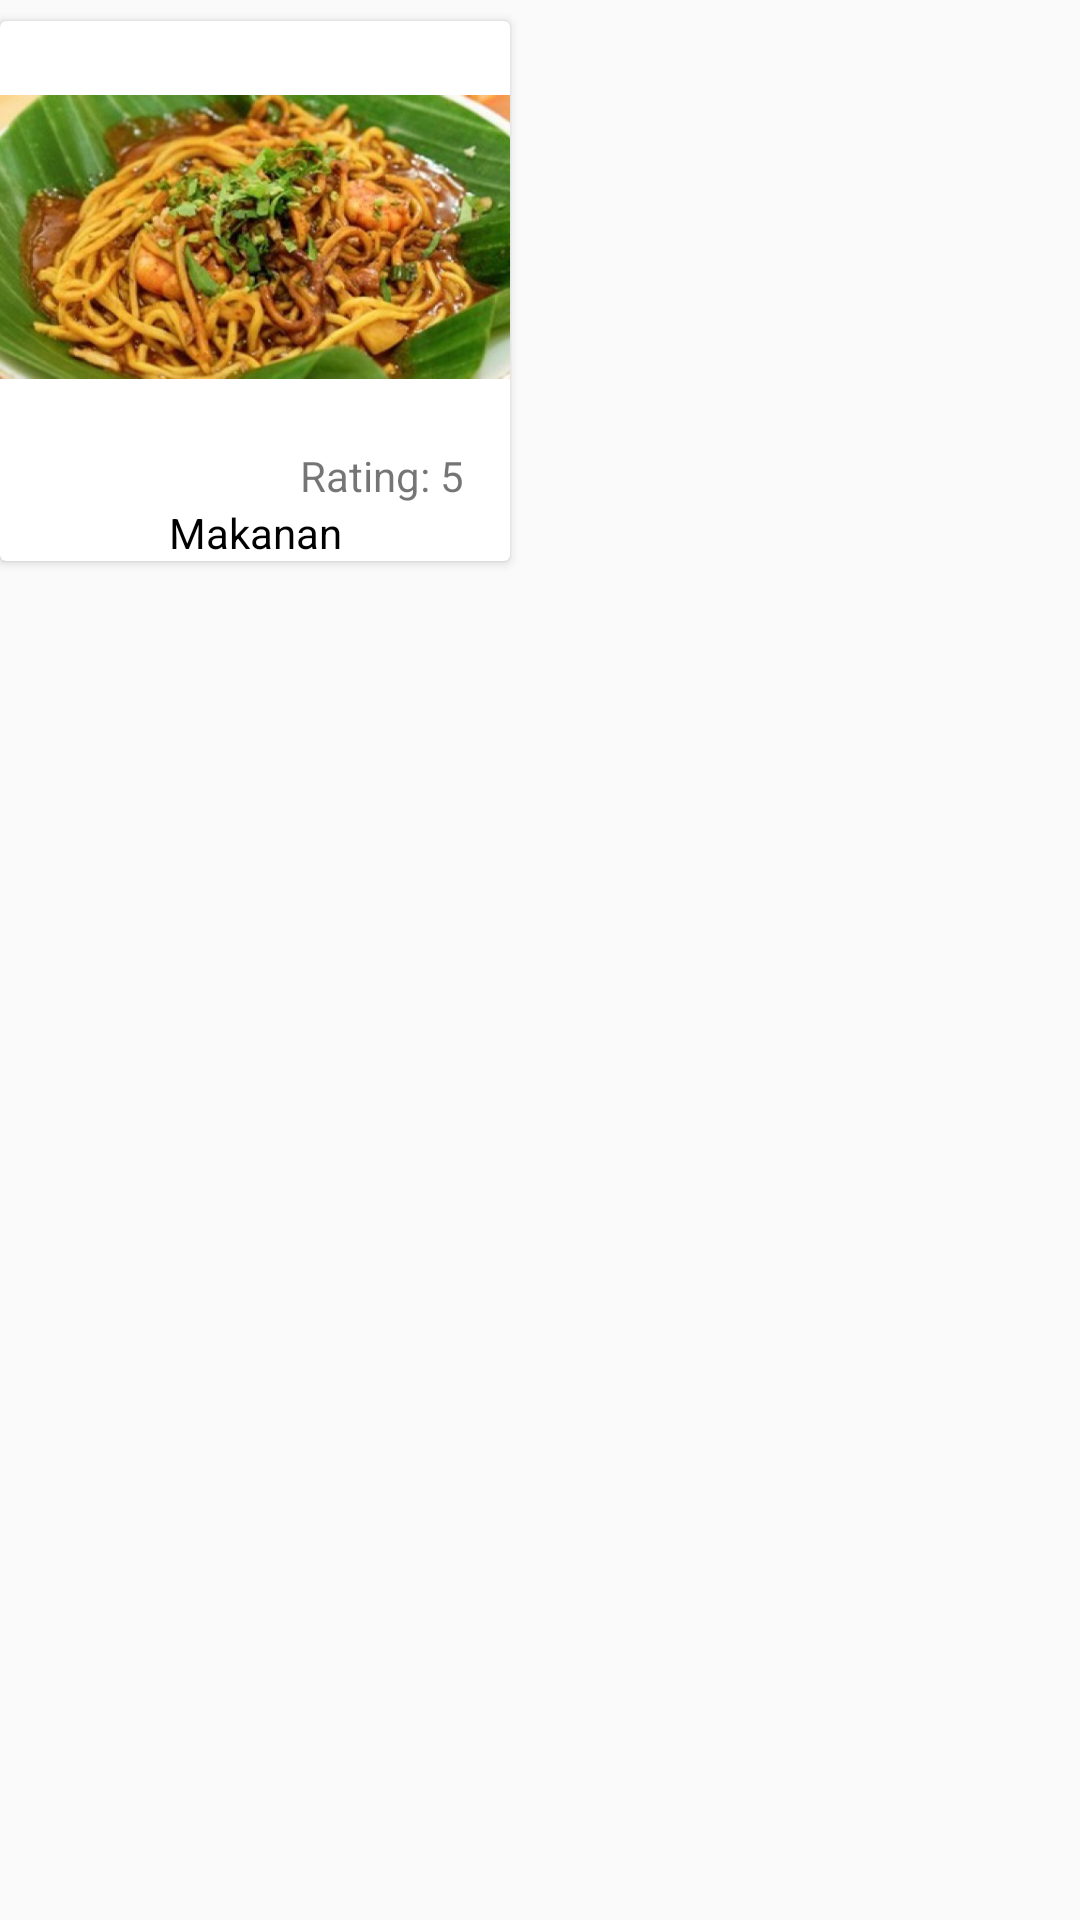

Write the Android layout XML for this screen, with the resource values it uses.
<!-- AndroidManifest.xml: application theme AppTheme -->
<!-- res/layout/custom_layout_grid_populer.xml -->
<?xml version="1.0" encoding="utf-8"?>
<RelativeLayout
    xmlns:android="http://schemas.android.com/apk/res/android" android:layout_width="match_parent"
    android:layout_height="match_parent">

    <android.support.v7.widget.CardView
        android:layout_width="wrap_content"
        android:layout_height="wrap_content"
        android:layout_alignParentStart="true"
        android:layout_alignParentTop="true"
        android:layout_marginTop="7dp">

        <RelativeLayout
            android:layout_width="170dp"
            android:layout_height="176dp"
            android:layout_marginTop="2dp"
            android:layout_marginBottom="2dp">

            <ImageView
                android:id="@+id/imageView"
                android:layout_width="match_parent"
                android:layout_height="140dp"
                android:src="@drawable/slide1" />

            <LinearLayout
                android:id="@+id/linear"
                android:layout_width="match_parent"
                android:layout_height="wrap_content"
                android:layout_below="@id/imageView"
                android:paddingLeft="100dp">
                <TextView
                    android:layout_width="wrap_content"
                    android:layout_height="match_parent"
                    android:text="Rating: " />
                <TextView
                    android:id="@+id/jumlahRating"
                    android:layout_width="match_parent"
                    android:layout_height="wrap_content"
                    android:text="5" />

            </LinearLayout>

            <TextView
                android:id="@+id/textView"
                android:layout_width="match_parent"
                android:layout_height="wrap_content"
                android:layout_below="@id/linear"
                android:gravity="center"
                android:text="Makanan"
                android:paddingLeft="2dp"
                android:paddingRight="2dp"
                android:textColor="@color/black" />

        </RelativeLayout>


    </android.support.v7.widget.CardView>

</RelativeLayout>
<!-- resources referenced by this layout -->
<resources>
  <color name="black">#000000</color>
  <!-- drawable slide1: jpg bitmap (drawable, 179123 bytes) -->
  <style name="AppTheme" parent="Theme.AppCompat.Light.DarkActionBar">
          
          <item name="colorPrimary">@color/colorPrimary</item>
          <item name="colorPrimaryDark">@color/colorPrimaryDark</item>
          <item name="colorAccent">@color/colorAccent</item>
      </style>
  <color name="colorPrimary">#439c31</color>
  <color name="colorPrimaryDark">#1e7e23</color>
  <color name="colorAccent">#a68850</color>
</resources>
